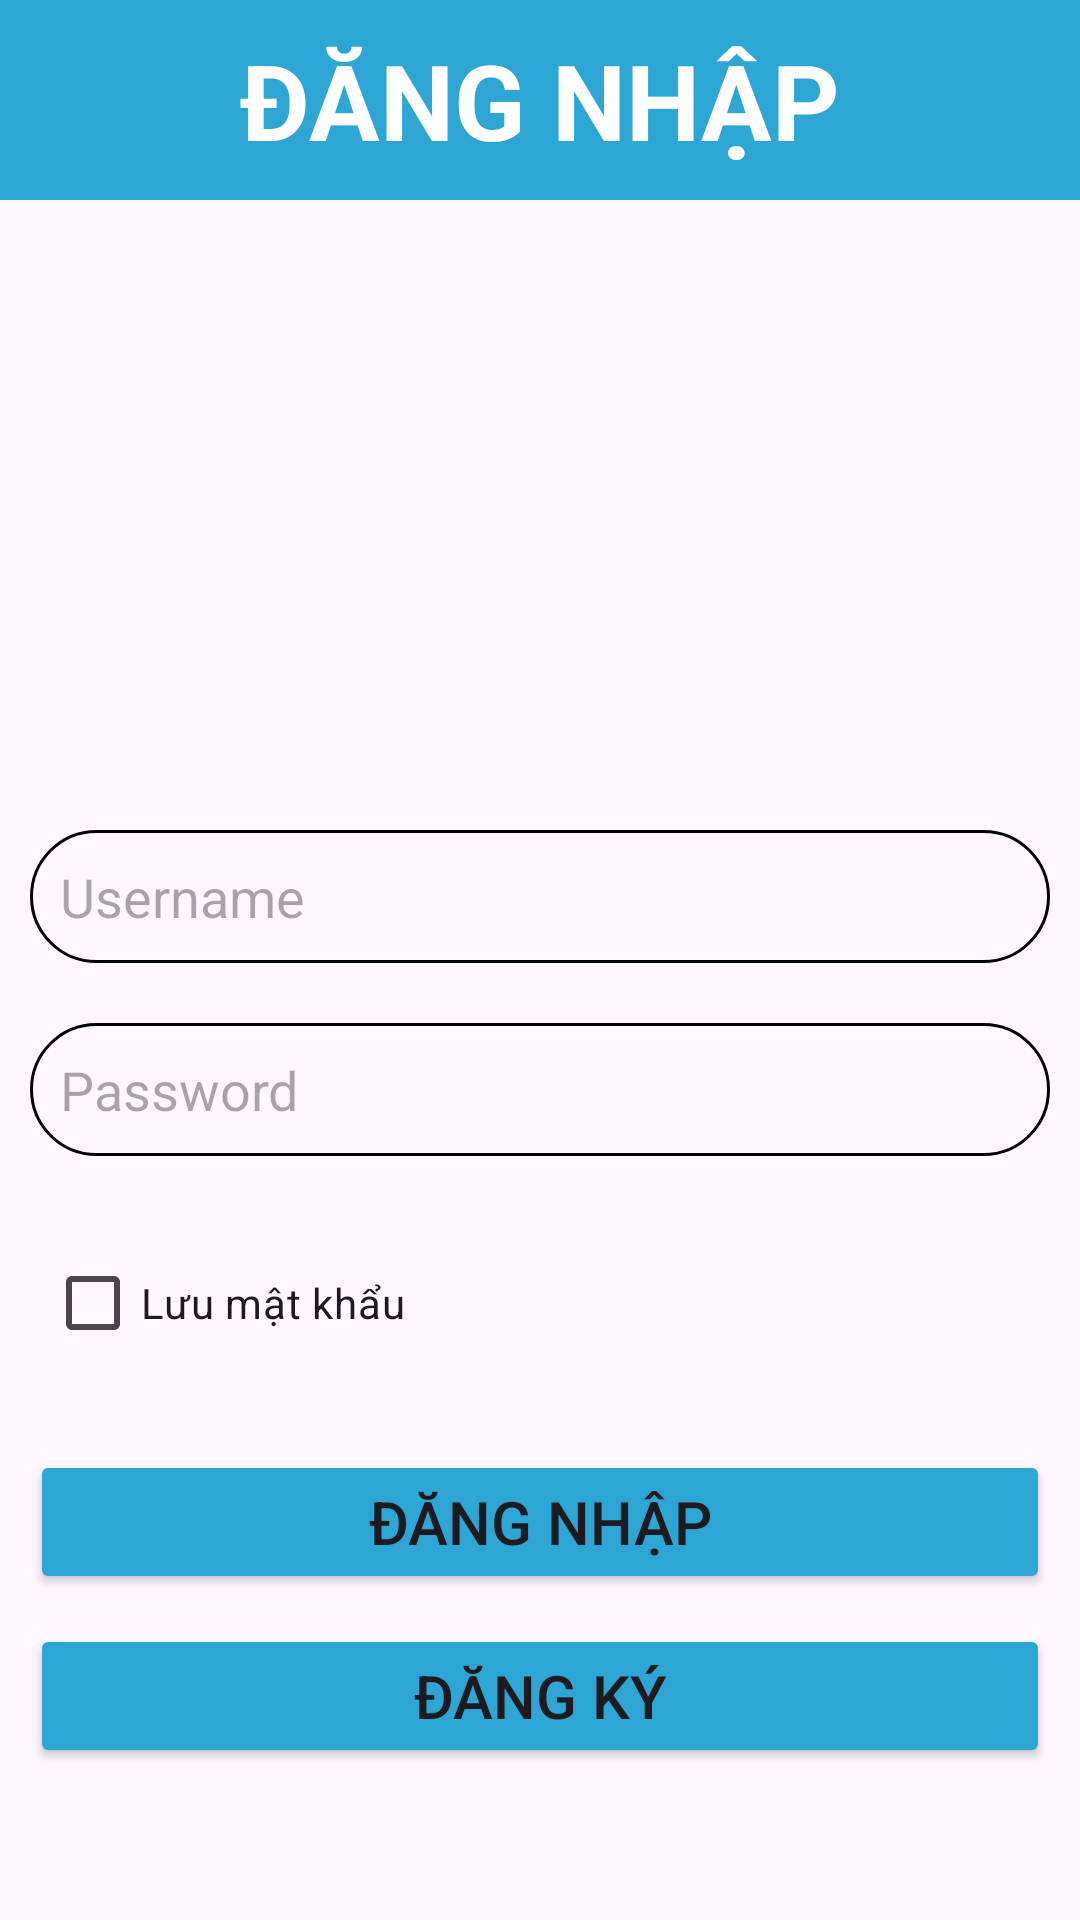

Here is an Android app screen rendered from its layout file. Give the layout XML and the strings, colors and styles it references.
<!-- AndroidManifest.xml: application theme Theme.Duanmau_ph39820 -->
<!-- res/layout/activity_dang_nhap.xml -->
<?xml version="1.0" encoding="utf-8"?>
<LinearLayout xmlns:android="http://schemas.android.com/apk/res/android"
    xmlns:tools="http://schemas.android.com/tools"
    android:id="@+id/main"
    android:layout_width="match_parent"
    android:layout_height="wrap_content"
    android:orientation="vertical"
    tools:context=".DangNhapActivity">
    <LinearLayout
        android:gravity="center"
        android:layout_width="match_parent"
        android:layout_height="wrap_content"
        android:orientation="vertical"
        android:background="#2DA5D5">
        <TextView
            android:layout_width="wrap_content"
            android:layout_height="wrap_content"
            android:text="ĐĂNG NHẬP"
            android:textSize="35sp"
            android:textColor="@color/white"
            android:layout_margin="10dp"
            android:textStyle="bold"
            />
    </LinearLayout>
    <ImageView
        android:layout_width="match_parent"
        android:layout_height="200dp"
        android:layout_gravity="center"
        android:src="@drawable/logo"/>

    <EditText
        android:id="@+id/edtUser"
        android:layout_width="match_parent"
        android:layout_height="wrap_content"
        android:layout_margin="10dp"
        android:background="@drawable/custom_edt"
        android:hint="Username"
        tools:ignore="TouchTargetSizeCheck" />

    <EditText
        android:id="@+id/edtPass"
        android:layout_width="match_parent"
        android:layout_height="wrap_content"
        android:layout_margin="10dp"
        android:background="@drawable/custom_edt"
        android:hint="Password"
        android:inputType="textPassword"
        tools:ignore="TouchTargetSizeCheck" />
    <CheckBox
        android:id="@+id/chkRememberPass"
        android:layout_width="match_parent"
        android:layout_height="wrap_content"
        android:text="Lưu mật khẩu"
        android:layout_margin="15dp"/>
    <Button
        android:id="@+id/btnLogIn"
        android:layout_width="match_parent"
        android:layout_height="wrap_content"
        android:layout_margin="10dp"
        android:backgroundTint="#2DA5D5"
        android:textSize="20dp"
        android:text="ĐĂNG NHẬP"
        tools:ignore="DuplicateSpeakableTextCheck,HardcodedText,VisualLintButtonSize" />
    <Button
        android:id="@+id/btnRes"
        android:layout_width="match_parent"
        android:layout_height="wrap_content"
        android:layout_marginLeft="10dp"
        android:layout_marginRight="10dp"
        android:backgroundTint="#2DA5D5"
        android:textSize="20dp"
        android:text="ĐĂNG KÝ"
        tools:ignore="DuplicateSpeakableTextCheck,HardcodedText,VisualLintButtonSize" />
</LinearLayout>
<!-- resources referenced by this layout -->
<resources>
  <!-- drawable custom_edt (drawable) -->
  <?xml version="1.0" encoding="utf-8"?>
  <shape xmlns:android="http://schemas.android.com/apk/res/android">
      <stroke android:color="@color/black"
          android:width="1dp"/>
      <corners android:radius="30dp"/>
      <padding android:bottom="10dp"
          android:top="10dp"
          android:left="10dp"
          android:right="10dp"/>
  </shape>
  <style name="Theme.Duanmau_ph39820" parent="Base.Theme.Duanmau_ph39820" />
  <style name="Base.Theme.Duanmau_ph39820" parent="Theme.Material3.DayNight.NoActionBar">
          
          
      </style>
  <!-- not gathered from this repository: default colours our renderer supplied (Android Studio template values) -->
  <color name="black">#FF000000</color>
  <color name="white">#FFFFFFFF</color>
</resources>
